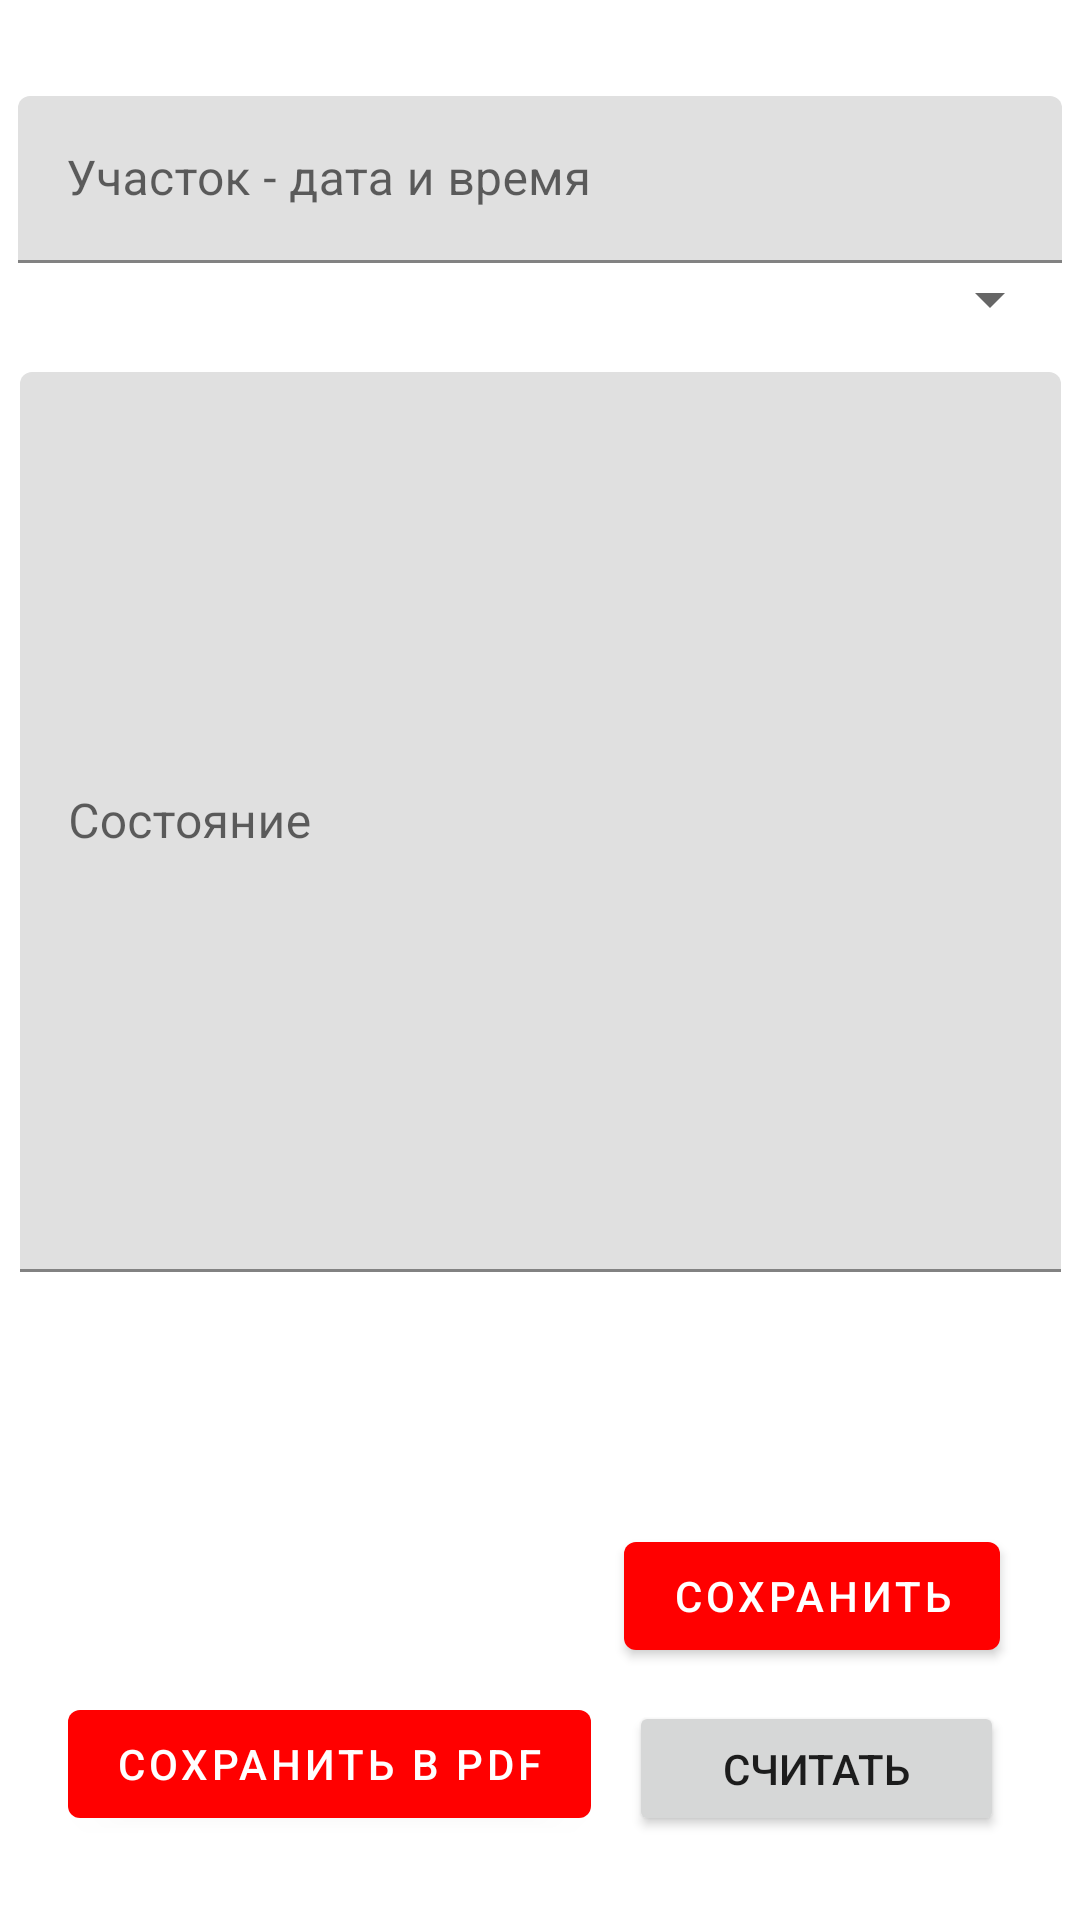

This screen was rendered from an Android layout file. Write that file and the resources it references.
<!-- AndroidManifest.xml: application theme AppTheme -->
<!-- res/layout/activity_edit_state.xml -->
<?xml version="1.0" encoding="utf-8"?>
<androidx.constraintlayout.widget.ConstraintLayout
    xmlns:android="http://schemas.android.com/apk/res/android"
    xmlns:app="http://schemas.android.com/apk/res-auto"
    xmlns:tools="http://schemas.android.com/tools"
    android:layout_width="match_parent"
    android:layout_height="match_parent"
    tools:context=".activities.EditStateActivity">

    <com.google.android.material.textfield.TextInputLayout
        android:layout_width="348dp"
        android:layout_height="wrap_content"
        android:layout_marginEnd="8dp"
        android:layout_marginStart="8dp"
        android:layout_marginTop="32dp"
        app:layout_constraintEnd_toEndOf="parent"
        app:layout_constraintStart_toStartOf="parent"
        app:layout_constraintTop_toTopOf="parent">

        <com.google.android.material.textfield.TextInputEditText
            android:id="@+id/stateTitle"
            android:layout_width="match_parent"
            android:layout_height="wrap_content"
            android:hint="Участок - дата и время" />

        <Space
            android:layout_width="wrap_content"
            android:layout_height="wrap_content"
            android:layout_weight="1" />

        <Spinner
            android:id="@+id/spinner"
            android:layout_width="match_parent"
            android:layout_height="wrap_content"
            android:entries="@array/nameProduction"
            android:layout_weight="1" />
    </com.google.android.material.textfield.TextInputLayout>

    <com.google.android.material.textfield.TextInputLayout
        android:layout_width="347dp"
        android:layout_height="310dp"
        android:layout_marginEnd="8dp"
        android:layout_marginStart="8dp"
        android:layout_marginTop="124dp"
        app:layout_constraintEnd_toEndOf="parent"
        app:layout_constraintHorizontal_bias="0.523"
        app:layout_constraintStart_toStartOf="parent"
        app:layout_constraintTop_toTopOf="parent">

        <com.google.android.material.textfield.TextInputEditText
            android:id="@+id/stateContent"
            android:layout_width="match_parent"
            android:layout_height="300dp"
            android:hint="Состояние"
            android:inputType="textMultiLine" />
    </com.google.android.material.textfield.TextInputLayout>

    <com.google.android.material.button.MaterialButton
        android:id="@+id/saveBtn"
        android:layout_width="wrap_content"
        android:layout_height="wrap_content"
        android:layout_marginStart="8dp"
        android:layout_marginEnd="8dp"
        android:layout_marginBottom="84dp"
        android:text="Сохранить"
        app:layout_constraintBottom_toBottomOf="parent"
        app:layout_constraintEnd_toEndOf="parent"
        app:layout_constraintHorizontal_bias="0.915"
        app:layout_constraintStart_toStartOf="parent" />

    <com.google.android.material.button.MaterialButton
        android:id="@+id/saveBtnPDF"
        android:layout_width="wrap_content"
        android:layout_height="wrap_content"
        android:layout_marginStart="8dp"
        android:layout_marginEnd="8dp"
        android:layout_marginBottom="28dp"
        android:text="Сохранить в PDF"
        app:layout_constraintBottom_toBottomOf="parent"
        app:layout_constraintEnd_toEndOf="parent"
        app:layout_constraintHorizontal_bias="0.086"
        app:layout_constraintStart_toStartOf="parent" />

    <Button
        android:id="@+id/readSpinnerBtn"
        android:layout_width="125dp"
        android:layout_height="45dp"
        android:layout_marginStart="8dp"
        android:layout_marginEnd="8dp"
        android:layout_marginBottom="28dp"
        android:text="Считать"
        app:layout_constraintBottom_toBottomOf="parent"
        app:layout_constraintEnd_toEndOf="parent"
        app:layout_constraintHorizontal_bias="0.921"
        app:layout_constraintStart_toStartOf="parent" />

</androidx.constraintlayout.widget.ConstraintLayout>
<!-- resources referenced by this layout -->
<resources>
  <string-array name="nameProduction">
          <item>""</item>
          <item>Обработка</item>
          <item>Покраска</item>
          <item>Сборка</item>
          <item>Сварочный</item>
          <item>Термообработка</item>
      </string-array>
  <style name="AppTheme" parent="Theme.MaterialComponents.Light.DarkActionBar">
          
          <item name="colorPrimary">@color/colorPrimary</item>
          <item name="colorPrimaryDark">@color/colorPrimaryDark</item>
          <item name="colorAccent">@color/colorAccent</item>
      </style>
  <color name="colorPrimary">#FF0000</color>
  <color name="colorPrimaryDark">#000000</color>
  <color name="colorAccent">#D81B60</color>
      // Свои цвета
</resources>
